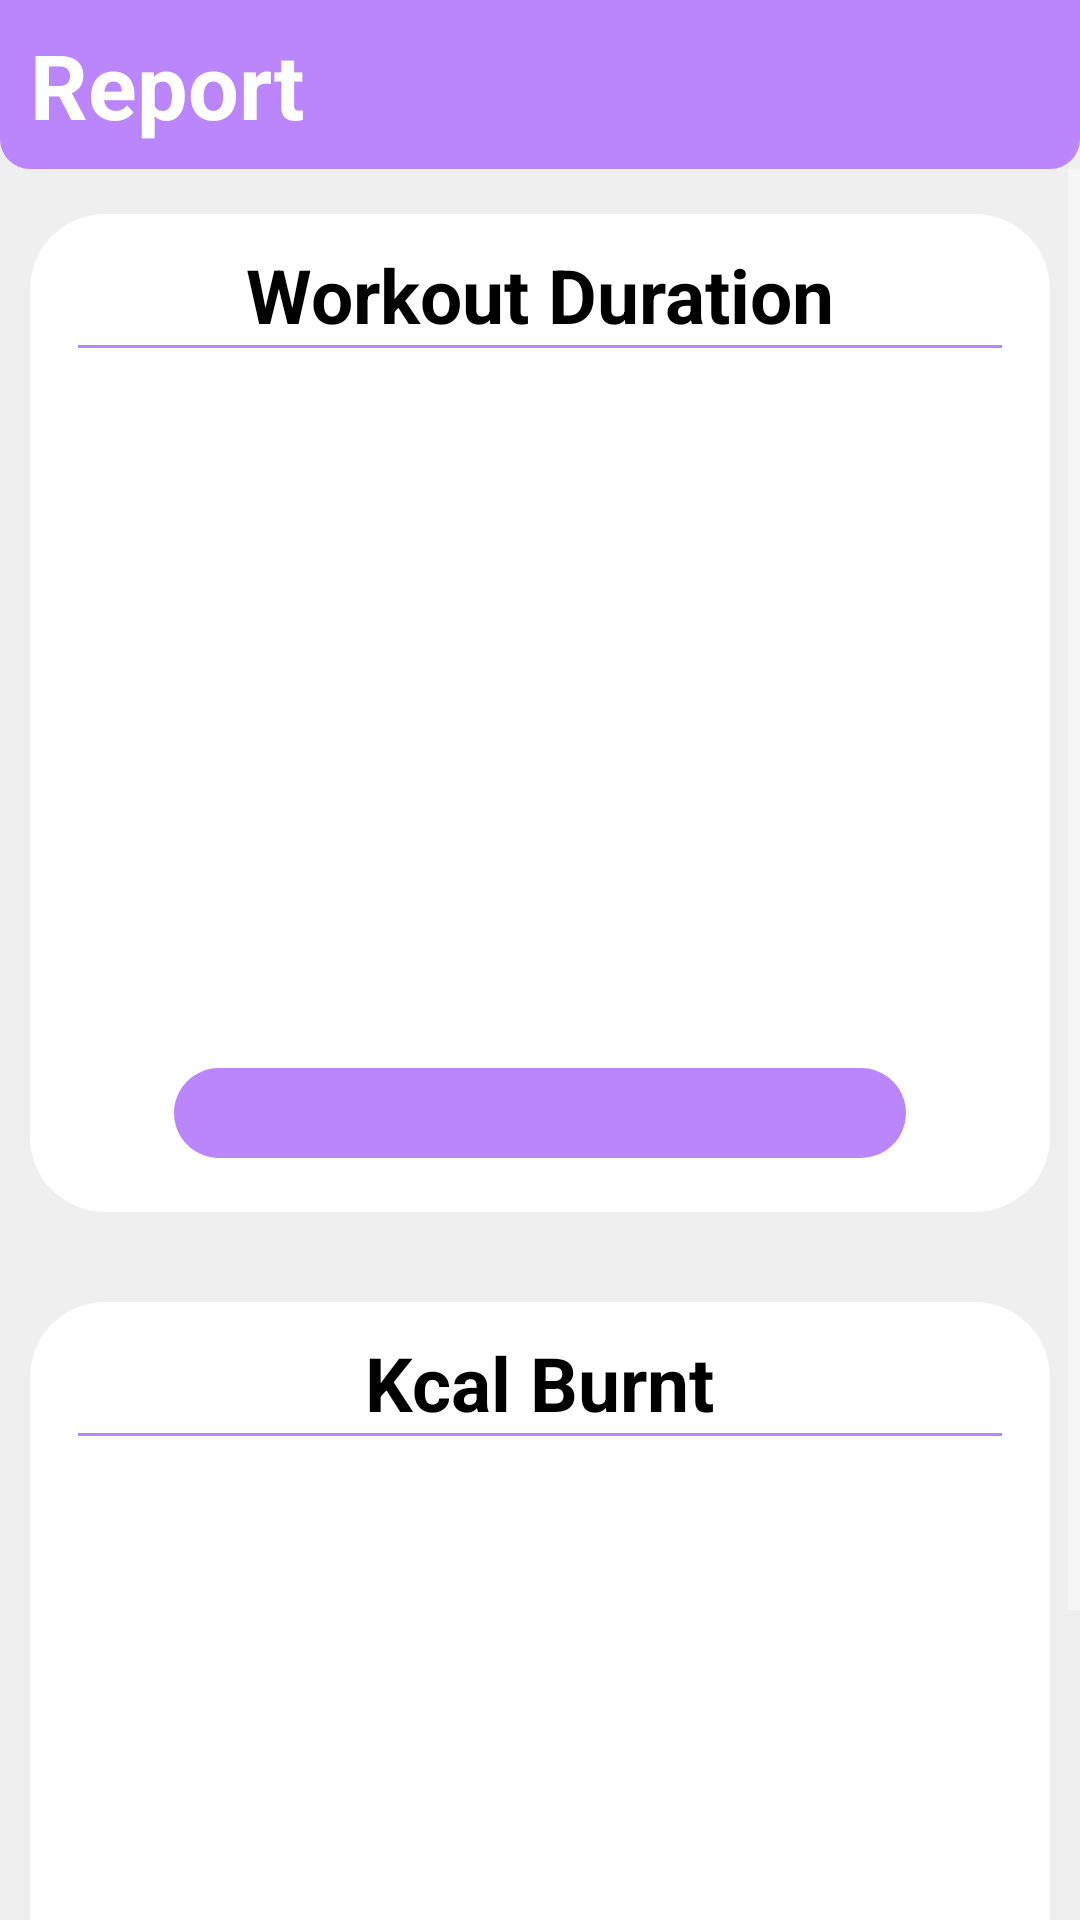

Write the Android layout XML for this screen, with the resource values it uses.
<!-- AndroidManifest.xml: application theme Theme.Assignment_test -->
<!-- res/layout/fragment_report.xml -->
<?xml version="1.0" encoding="utf-8"?>
<androidx.constraintlayout.widget.ConstraintLayout xmlns:android="http://schemas.android.com/apk/res/android"
    xmlns:app="http://schemas.android.com/apk/res-auto"
    xmlns:tools="http://schemas.android.com/tools"
    style="@style/layout_style"
    android:layout_width="match_parent"
    android:layout_height="match_parent">

    <TextView
        android:id="@+id/textView"
        style="@style/top_bar"
        android:layout_width="match_parent"
        android:layout_height="wrap_content"
        android:text="@string/report"
        app:layout_constraintEnd_toEndOf="parent"
        app:layout_constraintStart_toStartOf="parent"
        app:layout_constraintTop_toTopOf="parent" />

    <ScrollView
        android:id="@+id/scrollView2"
        android:layout_width="match_parent"
        android:layout_height="0dp"
        android:contentDescription="@string/nothing"
        app:layout_constraintBottom_toBottomOf="parent"
        app:layout_constraintEnd_toEndOf="parent"
        app:layout_constraintHorizontal_bias="1.0"
        app:layout_constraintStart_toStartOf="parent"
        app:layout_constraintTop_toBottomOf="@+id/textView">

        <LinearLayout
            android:layout_width="match_parent"
            android:layout_height="wrap_content"
            android:orientation="vertical"
            android:paddingStart="10dp"
            android:paddingEnd="10dp">

            <androidx.constraintlayout.widget.ConstraintLayout
                style="@style/sublayout_style"
                android:layout_width="match_parent"
                android:layout_height="match_parent"
                android:layout_marginTop="15dp"
                android:layout_marginBottom="15dp"
                android:paddingStart="16dp"
                android:paddingTop="10dp"
                android:paddingEnd="16dp"
                android:paddingBottom="10dp">


                <TextView
                    android:id="@+id/textView5"
                    android:layout_width="wrap_content"
                    android:layout_height="wrap_content"
                    android:text="@string/workout_duration"
                    android:textColor="?android:attr/textColorPrimary"
                    android:textSize="25sp"
                    android:textStyle="bold"
                    app:layout_constraintEnd_toEndOf="parent"
                    app:layout_constraintStart_toStartOf="parent"
                    app:layout_constraintTop_toTopOf="parent" />

                <View
                    android:id="@+id/view"
                    android:layout_width="0dp"
                    android:layout_height="1dp"
                    android:background="?attr/colorPrimary"
                    android:foregroundGravity="left"
                    app:layout_constraintBottom_toTopOf="@+id/viewPager1"
                    app:layout_constraintEnd_toEndOf="parent"
                    app:layout_constraintStart_toStartOf="parent"
                    app:layout_constraintTop_toBottomOf="@+id/textView5" />

                <androidx.viewpager2.widget.ViewPager2
                    android:id="@+id/viewPager1"
                    android:layout_width="match_parent"
                    android:layout_height="wrap_content"
                    android:layout_marginTop="8dp"
                    android:layout_marginBottom="16dp"
                    android:minHeight="200dp"
                    app:layout_constraintBottom_toTopOf="@+id/tabLayout1"
                    app:layout_constraintEnd_toEndOf="parent"
                    app:layout_constraintHorizontal_bias="0.0"
                    app:layout_constraintStart_toStartOf="parent"
                    app:layout_constraintTop_toBottomOf="@+id/view" />

                <com.google.android.material.tabs.TabLayout
                    android:id="@+id/tabLayout1"
                    style="@style/TabIndicator_style"
                    android:layout_width="0dp"
                    android:layout_height="30dp"
                    android:layout_marginStart="32dp"
                    android:layout_marginTop="16dp"
                    android:layout_marginEnd="32dp"
                    android:layout_marginBottom="8dp"
                    android:contentDescription="nothing"
                    app:layout_constraintBottom_toBottomOf="parent"
                    app:layout_constraintEnd_toEndOf="@+id/viewPager1"
                    app:layout_constraintStart_toStartOf="@+id/viewPager1"
                    app:layout_constraintTop_toBottomOf="@+id/viewPager1"
                    app:tabGravity="fill"
                    app:tabIndicatorAnimationMode="elastic"
                    app:tabIndicatorFullWidth="true"
                    app:tabIndicatorGravity="stretch"
                    app:tabInlineLabel="false"
                    app:tabMode="fixed" />

            </androidx.constraintlayout.widget.ConstraintLayout>

            <androidx.constraintlayout.widget.ConstraintLayout
                style="@style/sublayout_style"
                android:layout_width="match_parent"
                android:layout_height="match_parent"
                android:layout_marginTop="15dp"
                android:layout_marginBottom="15dp"
                android:paddingStart="16dp"
                android:paddingTop="10dp"
                android:paddingEnd="16dp"
                android:paddingBottom="10dp">


                <TextView
                    android:id="@+id/textView21"
                    android:layout_width="wrap_content"
                    android:layout_height="wrap_content"
                    android:text="Kcal Burnt"
                    android:textColor="?android:attr/textColorPrimary"
                    android:textSize="25sp"
                    android:textStyle="bold"
                    app:layout_constraintEnd_toEndOf="parent"
                    app:layout_constraintStart_toStartOf="parent"
                    app:layout_constraintTop_toTopOf="parent" />

                <View
                    android:id="@+id/view2"
                    android:layout_width="0dp"
                    android:layout_height="1dp"
                    android:background="?attr/colorPrimary"
                    android:foregroundGravity="left"
                    app:layout_constraintEnd_toEndOf="parent"
                    app:layout_constraintStart_toStartOf="parent"
                    app:layout_constraintTop_toBottomOf="@+id/textView21" />

                <androidx.viewpager2.widget.ViewPager2
                    android:id="@+id/viewPager2"
                    android:layout_width="match_parent"
                    android:layout_height="wrap_content"
                    android:layout_marginTop="8dp"
                    android:minHeight="200dp"
                    app:layout_constraintEnd_toEndOf="parent"
                    app:layout_constraintHorizontal_bias="0.0"
                    app:layout_constraintStart_toStartOf="parent"
                    app:layout_constraintTop_toBottomOf="@+id/view2" />

                <com.google.android.material.tabs.TabLayout
                    android:id="@+id/tabLayout2"
                    style="@style/TabIndicator_style"
                    android:layout_width="0dp"
                    android:layout_height="30dp"
                    android:layout_marginStart="32dp"
                    android:layout_marginTop="16dp"
                    android:layout_marginEnd="32dp"
                    android:layout_marginBottom="8dp"
                    android:contentDescription="nothing"
                    app:layout_constraintBottom_toBottomOf="parent"
                    app:layout_constraintEnd_toEndOf="@+id/viewPager2"
                    app:layout_constraintStart_toStartOf="@+id/viewPager2"
                    app:layout_constraintTop_toBottomOf="@+id/viewPager2"
                    app:tabGravity="fill"
                    app:tabIndicatorAnimationMode="elastic"
                    app:tabIndicatorFullWidth="true"
                    app:tabIndicatorGravity="stretch"
                    app:tabInlineLabel="false"
                    app:tabMode="fixed" />

            </androidx.constraintlayout.widget.ConstraintLayout>

        </LinearLayout>
    </ScrollView>

</androidx.constraintlayout.widget.ConstraintLayout>
<!-- resources referenced by this layout -->
<resources>
  <string name="nothing">nothing</string>
  <string name="report">Report</string>
  <string name="workout_duration">Workout Duration</string>
  <style name="TabIndicator_style">
          <item name="android:background">@drawable/tab_background</item>
          <item name="tabIndicator">@drawable/tab_indicator</item>
          <item name="tabIndicatorColor">@color/purple_500</item>
          <item name="tabSelectedTextColor">@color/textColorSecondary</item>
          <item name="tabTextColor">@color/black</item>
  
      </style>
  <style name="layout_style">
          <item name="android:background">#EFEFEF</item>
      </style>
  <style name="sublayout_style">
          <item name="android:background">@drawable/report_background</item>
      </style>
  <style name="top_bar">
          <item name="android:background">@drawable/top_bar</item>
          <item name="android:textColor">@color/textColorSecondary</item>
          <item name="android:textSize">30sp</item>
          <item name="android:textStyle">bold</item>
          <item name="android:paddingTop">8dp</item>
          <item name="android:paddingEnd">8dp</item>
          <item name="android:paddingBottom">8dp</item>
          <item name="android:paddingStart">10dp</item>
      </style>
  <style name="Theme.Assignment_test" parent="Base.Theme.Assignment_test" />
  <!-- drawable tab_background (drawable) -->
  <?xml version="1.0" encoding="utf-8"?>
  <shape xmlns:android="http://schemas.android.com/apk/res/android"
      android:shape="rectangle">
  
      <solid android:color="@color/colorPrimary" />
  
      <corners
          android:radius="15dp"/>
  </shape>
  <!-- drawable tab_indicator (drawable) -->
  <?xml version="1.0" encoding="utf-8"?>
  <shape xmlns:android="http://schemas.android.com/apk/res/android"
      android:shape="rectangle">
  
      <corners
          android:radius="15dp"
          />
  </shape>
  <color name="purple_500">#FF6200EE</color>
  <color name="textColorSecondary">#FFFFFF</color>
  <color name="black">#FF000000</color>
  <!-- drawable report_background (drawable) -->
  <?xml version="1.0" encoding="utf-8"?>
  <shape xmlns:android="http://schemas.android.com/apk/res/android"
      android:shape="rectangle">
  
      
      <solid android:color="@color/white" />
  
      
      <corners android:radius="25dp" />
  
  </shape>
  <!-- drawable top_bar (drawable) -->
  <?xml version="1.0" encoding="utf-8"?>
  <shape xmlns:android="http://schemas.android.com/apk/res/android"
      android:shape="rectangle">
  
      <solid android:color="@color/colorPrimary" />
  
      <corners
          android:bottomLeftRadius="10dp"
          android:bottomRightRadius="10dp"/>
  </shape>
  <style name="Base.Theme.Assignment_test" parent="Theme.Material3.DayNight.NoActionBar">
          <item name="colorPrimary">@color/colorPrimary</item>
          <item name="colorSecondary">@color/purple_500</item>
          <item name="android:textColorPrimary">@color/textColorPrimary</item>
          <item name="android:textColorSecondary">@color/textColorSecondary</item>
      </style>
  <color name="colorPrimary">#FFBB86FC</color>
  <color name="white">#FFFFFFFF</color>
  <color name="textColorPrimary">#000000</color>
</resources>
